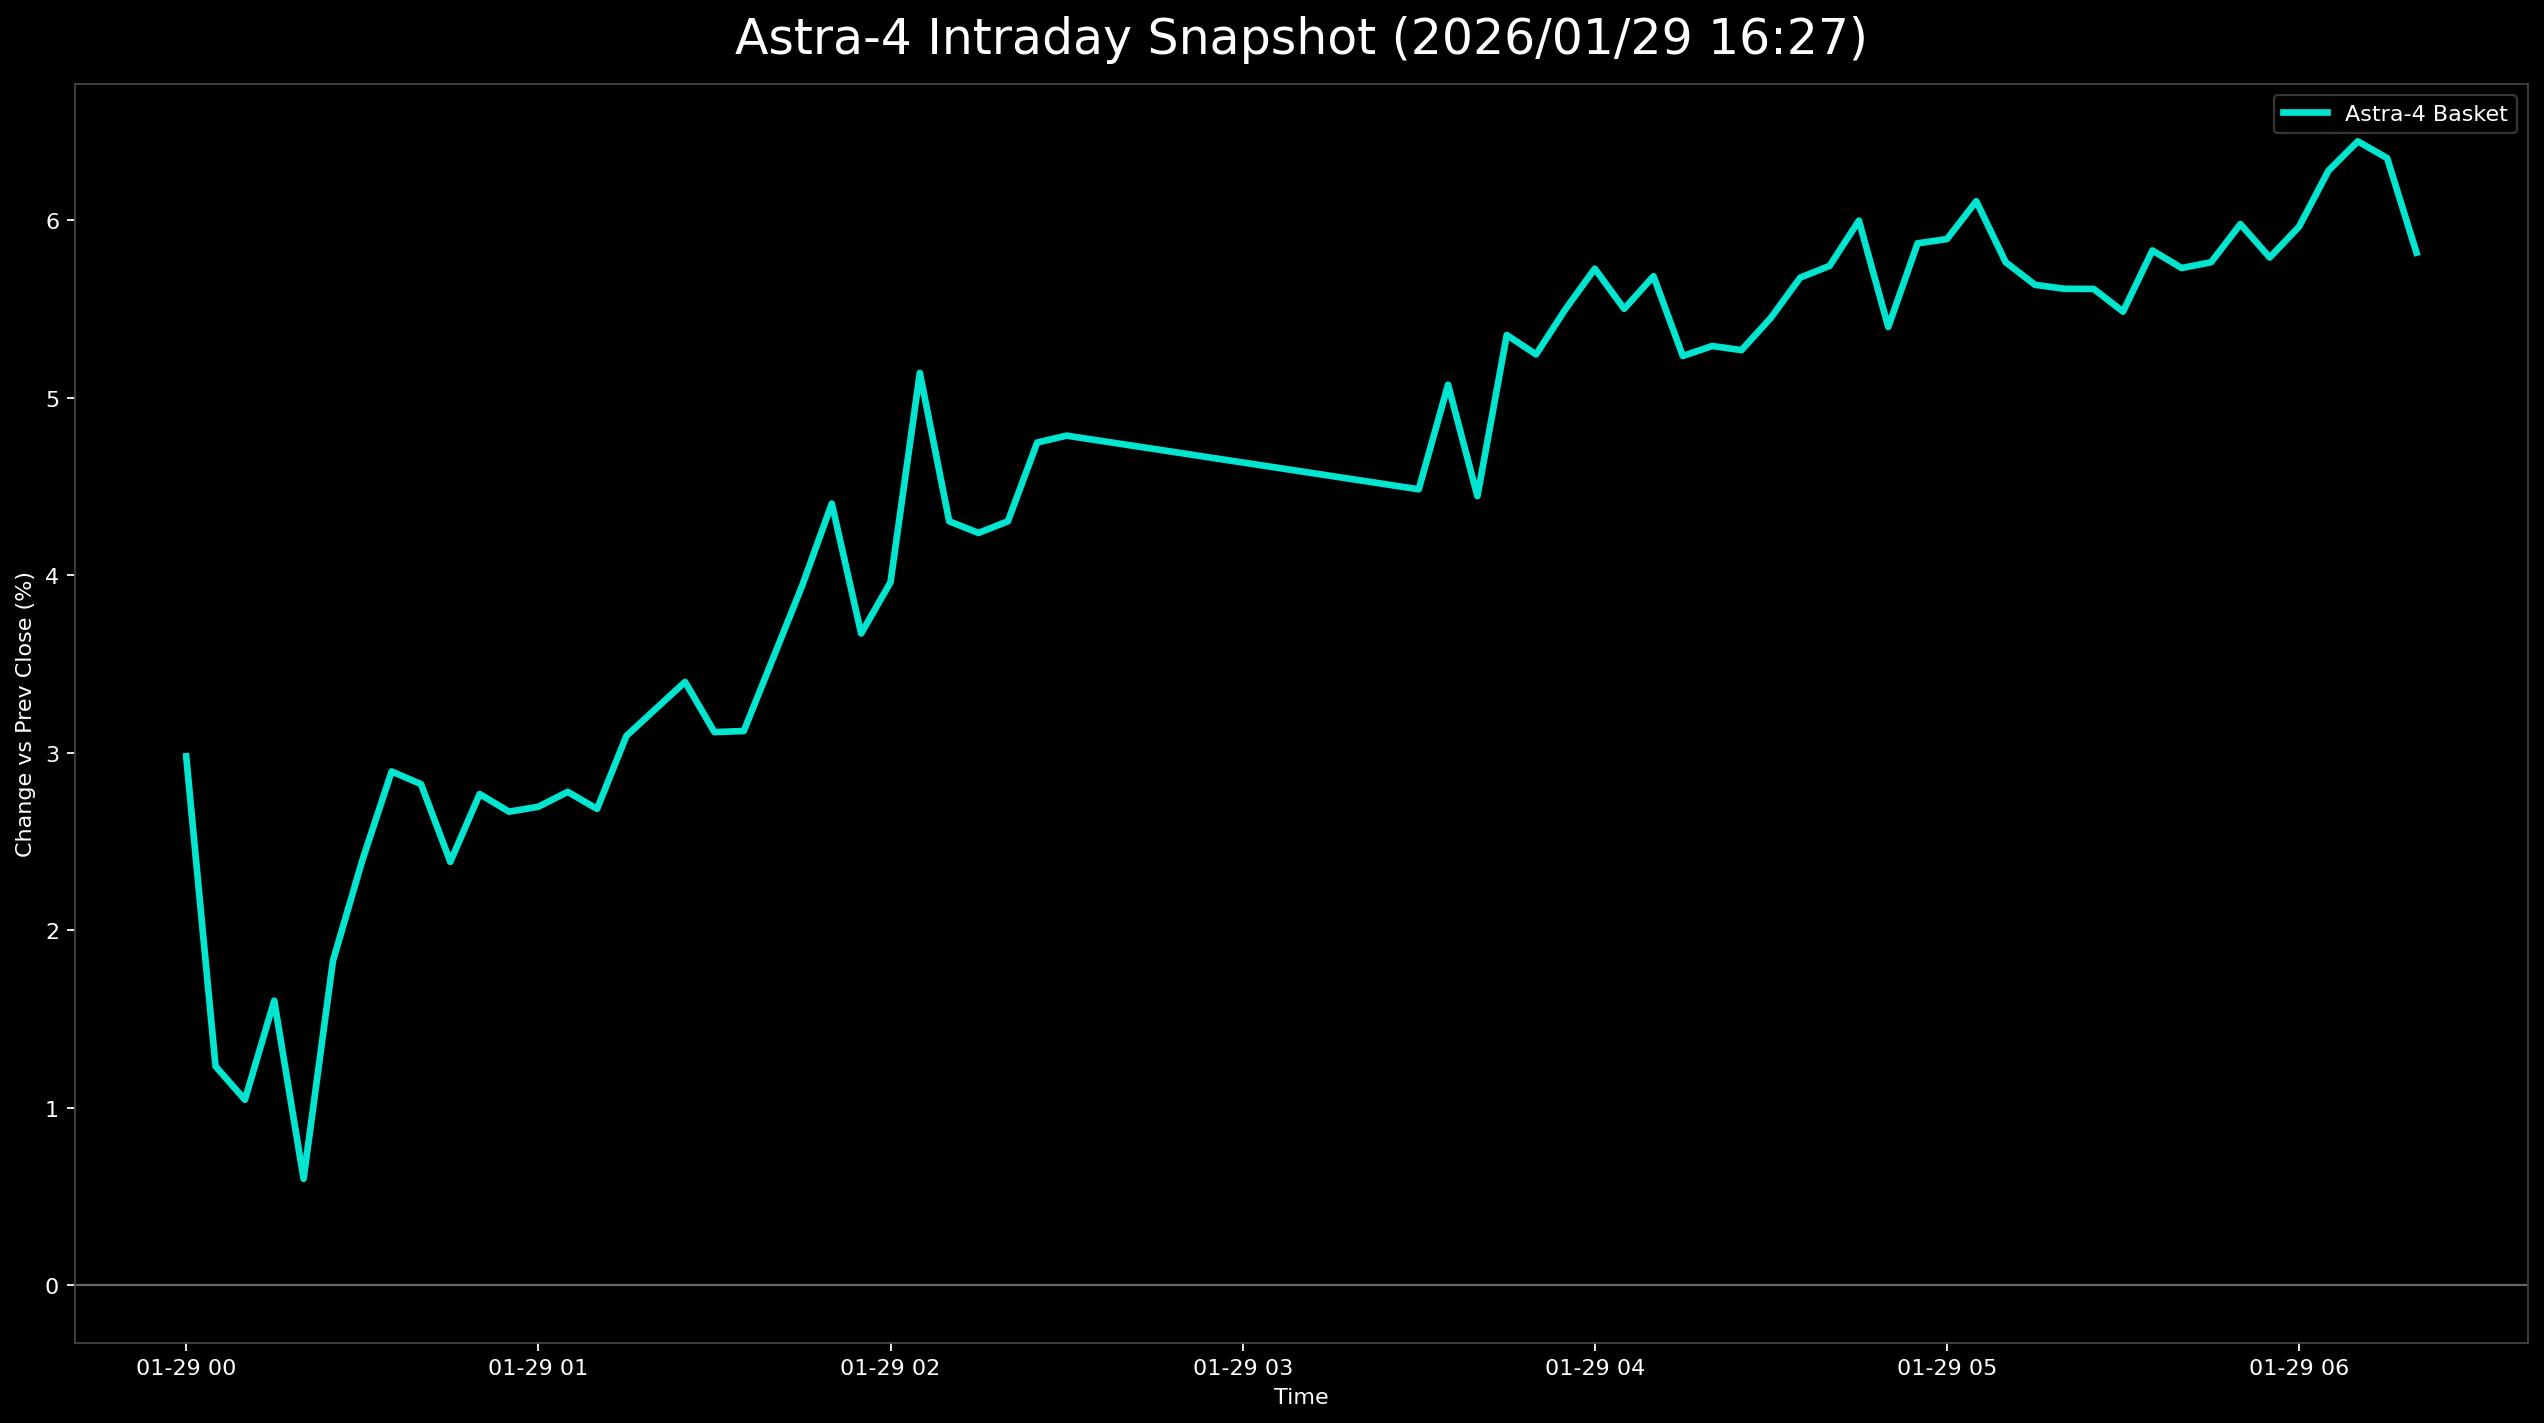

Values plotted in this chart, from the file beside it:
日時, 9348.T, 402A.T, 186A.T, Astra4_mean
2026-01-29 00:00:00+00:00, , , 0.02979, 0.02979
2026-01-29 00:05:00+00:00, 0.001825, 0.00738, 0.02781, 0.01234
2026-01-29 00:10:00+00:00, 0.0, 0.005535, 0.02582, 0.01045
2026-01-29 00:15:00+00:00, 0.0, 0.00738, 0.04071, 0.01603
2026-01-29 00:20:00+00:00, 0.001825, -0.00369, 0.01986, 0.005999
2026-01-29 00:25:00+00:00, 0.0219, -0.001845, 0.03476, 0.01827
2026-01-29 00:30:00+00:00, 0.02737, 0.00369, 0.04071, 0.02393
2026-01-29 00:35:00+00:00, 0.02737, 0.01476, 0.04469, 0.02894
2026-01-29 00:40:00+00:00, 0.02737, 0.01661, 0.04071, 0.02823
2026-01-29 00:45:00+00:00, 0.0219, 0.01292, 0.03674, 0.02385
2026-01-29 00:50:00+00:00, 0.02555, 0.01476, 0.0427, 0.02767
2026-01-29 00:55:00+00:00, 0.02555, 0.01476, 0.03972, 0.02668
2026-01-29 01:00:00+00:00, 0.02737, 0.01476, 0.03873, 0.02695
2026-01-29 01:05:00+00:00, 0.03102, 0.01661, 0.03575, 0.02779
2026-01-29 01:10:00+00:00, 0.03467, 0.01107, 0.03476, 0.02683
2026-01-29 01:15:00+00:00, 0.0365, 0.01661, 0.03972, 0.03094
2026-01-29 01:20:00+00:00, 0.04562, 0.01107, 0.04071, 0.03247
2026-01-29 01:25:00+00:00, 0.04562, 0.01661, 0.03972, 0.03398
2026-01-29 01:30:00+00:00, 0.04197, 0.01476, 0.03674, 0.03116
2026-01-29 01:35:00+00:00, 0.03832, 0.01661, 0.03873, 0.03122
2026-01-29 01:40:00+00:00, 0.04015, 0.02214, 0.04369, 0.03533
2026-01-29 01:45:00+00:00, 0.03832, 0.03137, 0.04866, 0.03945
2026-01-29 01:50:00+00:00, 0.04015, 0.03137, 0.06058, 0.04403
2026-01-29 01:55:00+00:00, 0.0365, 0.02399, 0.04965, 0.03671
2026-01-29 02:00:00+00:00, 0.0365, 0.02768, 0.05462, 0.0396
2026-01-29 02:05:00+00:00, 0.04562, 0.03506, 0.07349, 0.05139
2026-01-29 02:10:00+00:00, 0.04197, 0.02952, 0.0576, 0.04303
2026-01-29 02:15:00+00:00, 0.04015, 0.03137, 0.05561, 0.04237
2026-01-29 02:20:00+00:00, 0.04197, 0.02952, 0.0576, 0.04303
2026-01-29 02:25:00+00:00, 0.0438, 0.03506, 0.06356, 0.04747
2026-01-29 02:30:00+00:00, 0.04197, 0.03506, 0.06653, 0.04785
2026-01-29 03:30:00+00:00, 0.04015, 0.02583, 0.06852, 0.04483
2026-01-29 03:35:00+00:00, 0.04562, 0.03506, 0.0715, 0.05073
2026-01-29 03:40:00+00:00, 0.04197, 0.02583, 0.06554, 0.04445
2026-01-29 03:45:00+00:00, 0.0438, 0.03137, 0.0854, 0.05352
2026-01-29 03:50:00+00:00, 0.04562, 0.03321, 0.07845, 0.05243
2026-01-29 03:55:00+00:00, 0.04745, 0.03506, 0.08242, 0.05497
2026-01-29 04:00:00+00:00, 0.0438, 0.04059, 0.08739, 0.05726
2026-01-29 04:05:00+00:00, 0.04197, 0.04059, 0.08242, 0.05499
2026-01-29 04:10:00+00:00, 0.0438, 0.04428, 0.08242, 0.05683
2026-01-29 04:15:00+00:00, 0.0438, 0.03875, 0.07448, 0.05234
2026-01-29 04:20:00+00:00, 0.04562, 0.04059, 0.07249, 0.0529
2026-01-29 04:25:00+00:00, 0.0438, 0.03875, 0.07547, 0.05267
2026-01-29 04:30:00+00:00, 0.05109, 0.0369, 0.07547, 0.05449
2026-01-29 04:35:00+00:00, 0.05292, 0.0369, 0.08044, 0.05675
2026-01-29 04:40:00+00:00, 0.05292, 0.0369, 0.08242, 0.05741
2026-01-29 04:45:00+00:00, 0.05474, 0.03875, 0.0864, 0.05996
2026-01-29 04:50:00+00:00, 0.04927, 0.03321, 0.07944, 0.05397
2026-01-29 04:55:00+00:00, 0.05474, 0.0369, 0.08441, 0.05868
2026-01-29 05:00:00+00:00, 0.05474, 0.04059, 0.08143, 0.05892
2026-01-29 05:05:00+00:00, 0.06569, 0.03506, 0.08242, 0.06106
2026-01-29 05:10:00+00:00, 0.06022, 0.03321, 0.07944, 0.05762
2026-01-29 05:15:00+00:00, 0.06022, 0.03137, 0.07746, 0.05635
2026-01-29 05:20:00+00:00, 0.05657, 0.03137, 0.08044, 0.05612
2026-01-29 05:25:00+00:00, 0.05839, 0.02952, 0.08044, 0.05612
2026-01-29 05:30:00+00:00, 0.05839, 0.02768, 0.07845, 0.05484
2026-01-29 05:35:00+00:00, 0.06204, 0.03137, 0.08143, 0.05828
2026-01-29 05:40:00+00:00, 0.06022, 0.03321, 0.07845, 0.05729
2026-01-29 05:45:00+00:00, 0.06204, 0.03137, 0.07944, 0.05762
2026-01-29 05:50:00+00:00, 0.06934, 0.02952, 0.08044, 0.05977
... 6 more rows
